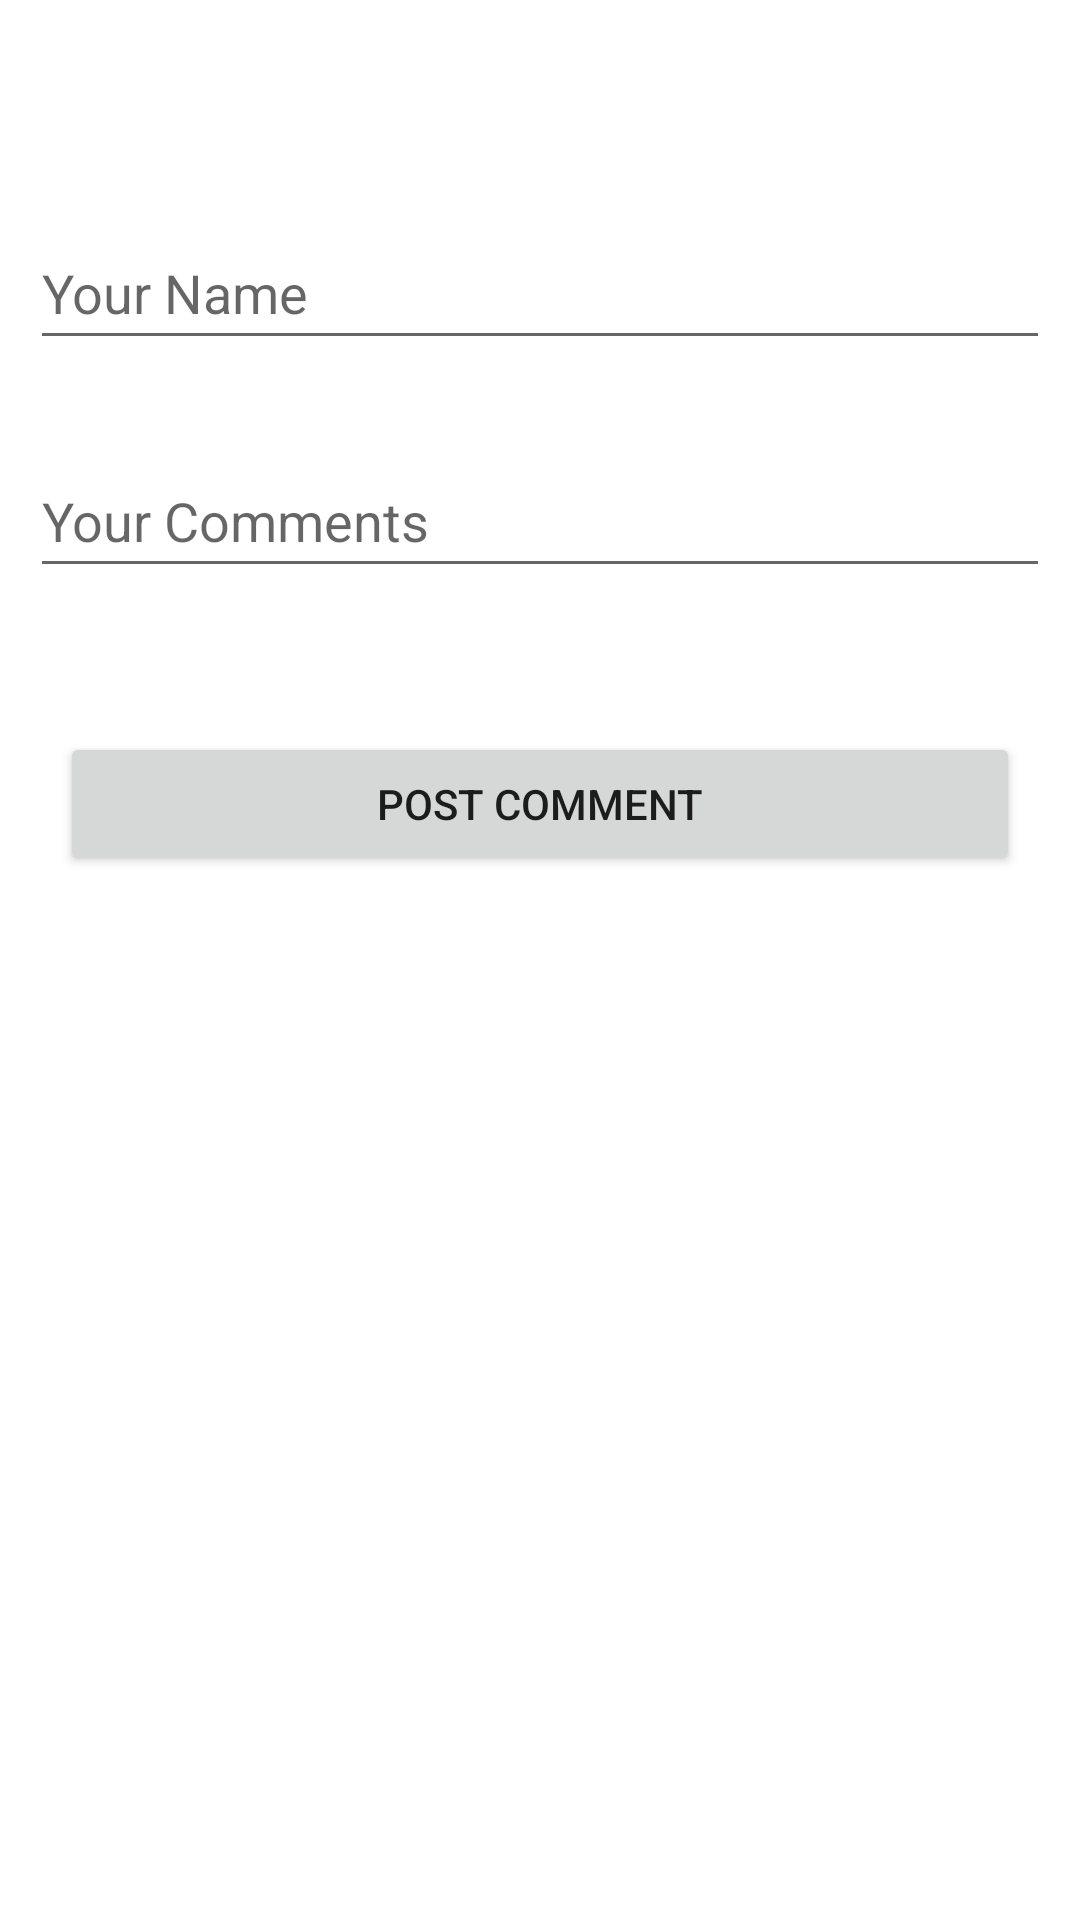

This screen was rendered from an Android layout file. Write that file and the resources it references.
<!-- AndroidManifest.xml: application theme Theme.Cs310hw2_v0 -->
<!-- res/layout/activity_post_comment.xml -->
<?xml version="1.0" encoding="utf-8"?>
<androidx.constraintlayout.widget.ConstraintLayout xmlns:android="http://schemas.android.com/apk/res/android"
    xmlns:app="http://schemas.android.com/apk/res-auto"
    xmlns:tools="http://schemas.android.com/tools"
    android:layout_width="match_parent"
    android:layout_height="match_parent"
    tools:context=".PostCommentActivity">

    <EditText
        android:id="@+id/txtName"
        android:layout_width="0dp"
        android:layout_height="wrap_content"
        android:layout_marginStart="10dp"
        android:layout_marginTop="72dp"
        android:layout_marginEnd="10dp"
        android:ems="10"
        android:hint="Your Name"
        android:inputType="textPersonName"
        android:minHeight="48dp"
        app:layout_constraintEnd_toEndOf="parent"
        app:layout_constraintHorizontal_bias="0.0"
        app:layout_constraintStart_toStartOf="parent"
        app:layout_constraintTop_toTopOf="parent" />

    <EditText
        android:id="@+id/txtComment"
        android:layout_width="0dp"
        android:layout_height="wrap_content"
        android:layout_marginStart="10dp"
        android:layout_marginTop="28dp"
        android:layout_marginEnd="10dp"
        android:ems="10"
        android:hint="Your Comments"
        android:inputType="textMultiLine"
        android:minHeight="48dp"
        app:layout_constraintEnd_toEndOf="parent"
        app:layout_constraintStart_toStartOf="parent"
        app:layout_constraintTop_toBottomOf="@+id/txtName" />

    <Button
        android:id="@+id/btnPost"
        android:layout_width="0dp"
        android:layout_height="wrap_content"
        android:layout_marginStart="20dp"
        android:layout_marginTop="48dp"
        android:layout_marginEnd="20dp"
        android:text="POST COMMENT"
        app:layout_constraintEnd_toEndOf="parent"
        app:layout_constraintStart_toStartOf="parent"
        app:layout_constraintTop_toBottomOf="@+id/txtComment" />

    <TextView
        android:id="@+id/txtInform"
        android:layout_width="wrap_content"
        android:layout_height="wrap_content"
        android:layout_marginTop="16dp"
        android:textSize="24sp"
        android:textStyle="bold"
        app:layout_constraintBottom_toTopOf="@+id/txtName"
        app:layout_constraintEnd_toEndOf="parent"
        app:layout_constraintStart_toStartOf="parent"
        app:layout_constraintTop_toTopOf="parent" />

    <ProgressBar
        android:id="@+id/progressBar3"
        style="?android:attr/progressBarStyle"
        android:layout_width="102dp"
        android:layout_height="102dp"
        android:visibility="invisible"
        app:layout_constraintBottom_toTopOf="@+id/btnPost"
        app:layout_constraintEnd_toEndOf="parent"
        app:layout_constraintHorizontal_bias="0.498"
        app:layout_constraintStart_toStartOf="parent"
        app:layout_constraintTop_toTopOf="parent"
        app:layout_constraintVertical_bias="0.577" />
</androidx.constraintlayout.widget.ConstraintLayout>
<!-- resources referenced by this layout -->
<resources>
  <style name="Theme.Cs310hw2_v0" parent="Theme.MaterialComponents.DayNight.DarkActionBar">
          
          <item name="colorPrimary">@color/purple_500</item>
          <item name="colorPrimaryVariant">@color/purple_700</item>
          <item name="colorOnPrimary">@color/white</item>
          
          <item name="colorSecondary">@color/teal_200</item>
          <item name="colorSecondaryVariant">@color/teal_700</item>
          <item name="colorOnSecondary">@color/black</item>
          
          <item name="android:statusBarColor">?attr/colorPrimaryVariant</item>
          
      </style>
  <!-- not gathered from this repository: default colours our renderer supplied (Android Studio template values) -->
  <color name="purple_500">#FF6200EE</color>
  <color name="purple_700">#FF3700B3</color>
  <color name="teal_200">#FF03DAC5</color>
  <color name="teal_700">#FF018786</color>
  <color name="black">#FF000000</color>
  <color name="white">#FFFFFFFF</color>
</resources>
